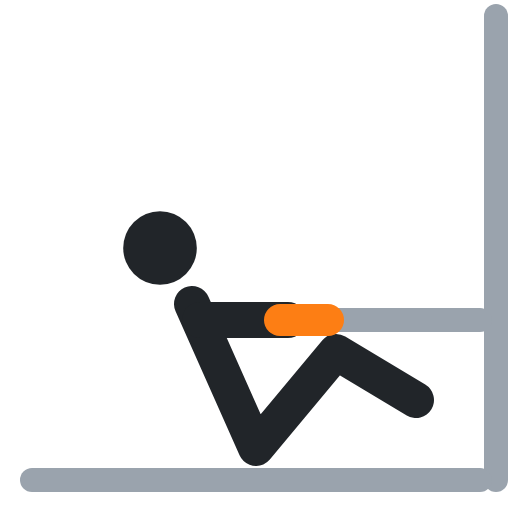
t = 0.00 s
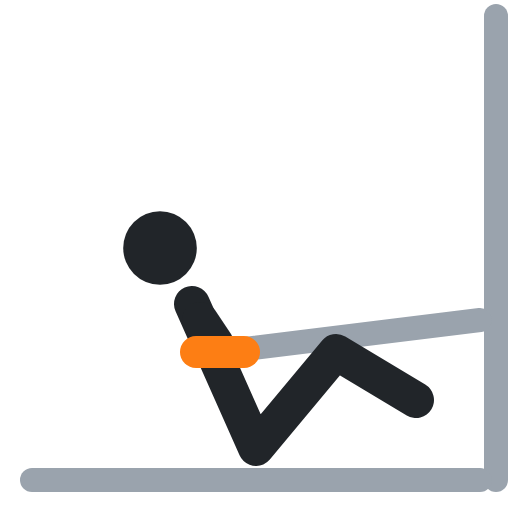
t = 0.40 s
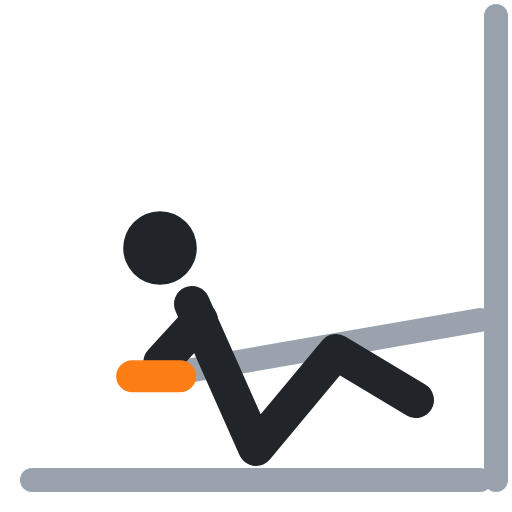
t = 0.60 s
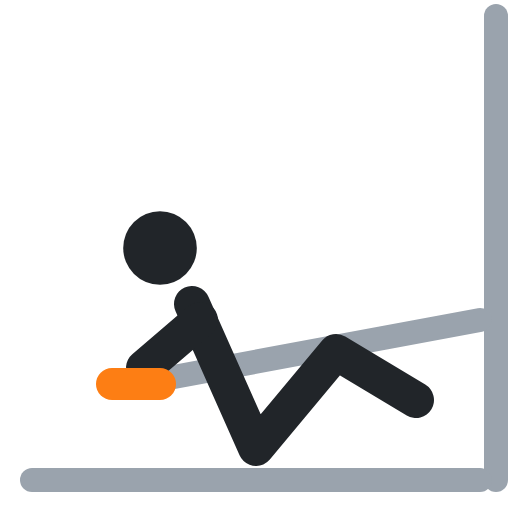
t = 1.00 s
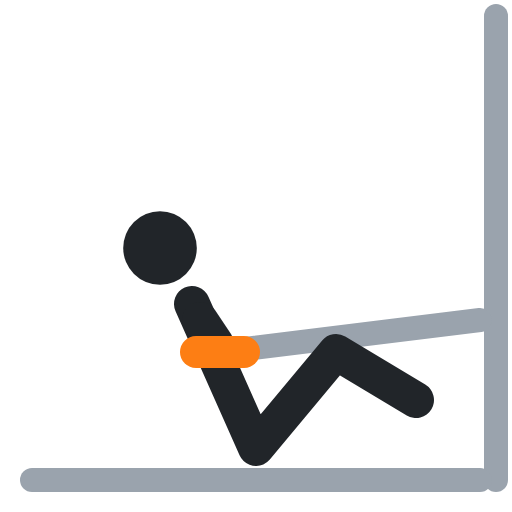
t = 1.40 s
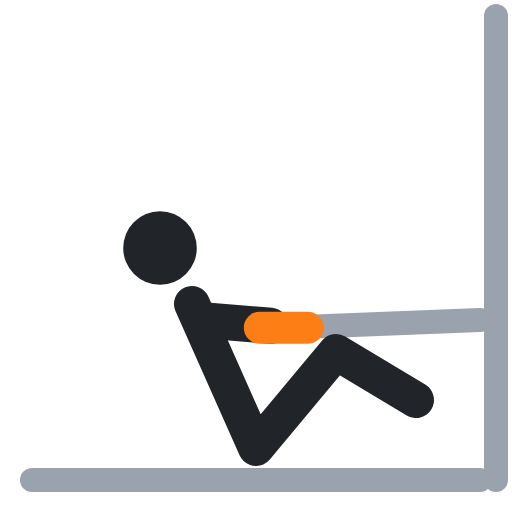
t = 1.60 s

The animated SVG that drew these frames (rendered in a browser with its animation timeline set to each time). Animation: 3 SMIL elements (animate=3); one cycle of 2.00 s, repeats indefinitely.

<svg xmlns="http://www.w3.org/2000/svg" viewBox="0 0 64 64" fill="none" stroke-linecap="round" stroke-linejoin="round"><polyline points="62,2 62,60" stroke="#9aa3ad" stroke-width="3"/><polyline points="60,40 38,40" stroke="#9aa3ad" stroke-width="3"><animate attributeName="points" values="60,40 38,40;60,40 17,48;60,40 17,48;60,40 38,40;60,40 38,40" keyTimes="0;.4;.5;.9;1" calcMode="spline" keySplines=".45 0 .55 1;.45 0 .55 1;.45 0 .55 1;.45 0 .55 1" dur="2s" repeatCount="indefinite"/></polyline><polyline points="4,60 60,60" stroke="#9aa3ad" stroke-width="3"/><circle cx="20" cy="31" r="4.6" fill="#212529"/><polyline points="24,38 32,56 42,44 52,50" stroke="#212529" stroke-width="4.5"/><polyline points="25,40 36,40" stroke="#212529" stroke-width="4.5"><animate attributeName="points" values="25,40 36,40;25,40 18,46;25,40 18,46;25,40 36,40;25,40 36,40" keyTimes="0;.4;.5;.9;1" calcMode="spline" keySplines=".45 0 .55 1;.45 0 .55 1;.45 0 .55 1;.45 0 .55 1" dur="2s" repeatCount="indefinite"/></polyline><polyline points="35,40 41,40" stroke="#fd7e14" stroke-width="4"><animate attributeName="points" values="35,40 41,40;14,48 20,48;14,48 20,48;35,40 41,40;35,40 41,40" keyTimes="0;.4;.5;.9;1" calcMode="spline" keySplines=".45 0 .55 1;.45 0 .55 1;.45 0 .55 1;.45 0 .55 1" dur="2s" repeatCount="indefinite"/></polyline></svg>
